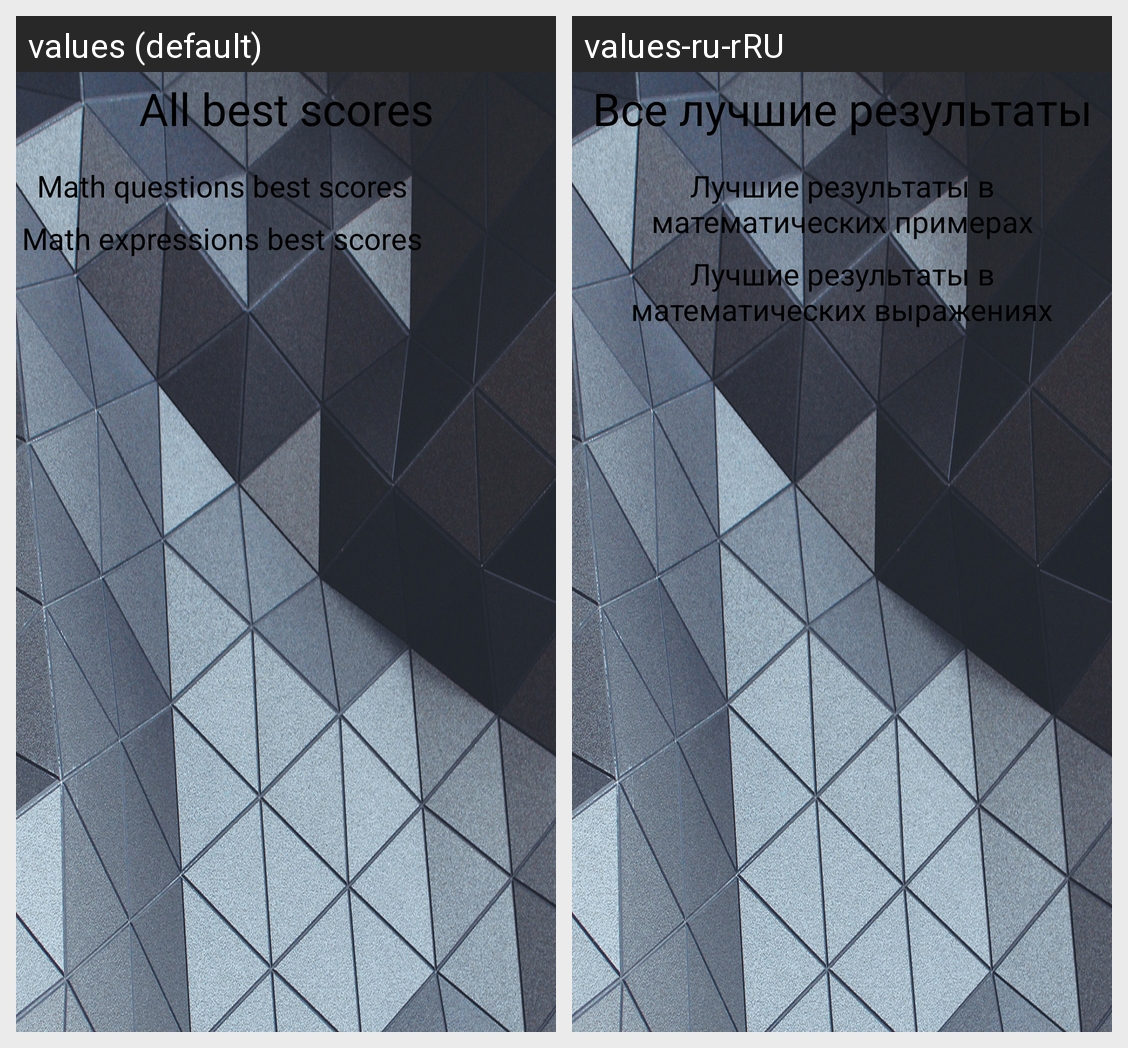

Locale-by-locale string values for the Android screen shown in this grid:
Android screen res/layout/scores_fragment.xml rendered under 2 locales, left to right: values (default), values-ru-rRU. Device: Nexus 5 (rendered at 1080×1920; each locale shown at half size, 540×960, under a caption strip naming it); theme Theme.MaterialComponents.Light.Bridge.
Strings drawn on this screen, with the default value and each locale's value (text and hints the layout hard-codes, and strings that could not be matched under every locale, appear in the picture but are not listed):

all_scores
  values: All best scores
  values-ru-rRU: Все лучшие результаты

math_questions_scores
  values: Math questions best scores
  values-ru-rRU: Лучшие результаты в математических примерах

math_expressions_scores
  values: Math expressions best scores
  values-ru-rRU: Лучшие результаты в математических выражениях
